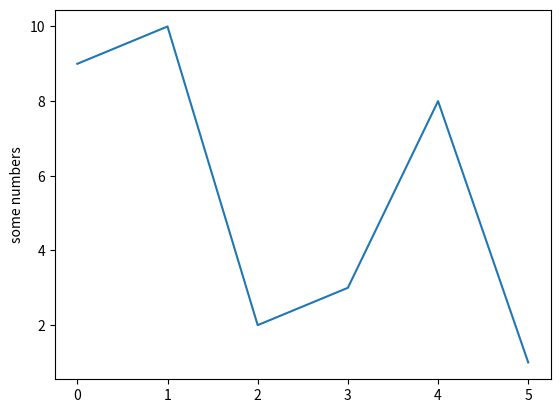

Reproduce this figure in Python.
import matplotlib.pyplot as plt

plt.plot([9, 10, 2, 3, 8, 1])
plt.ylabel('some numbers')
plt.show()
